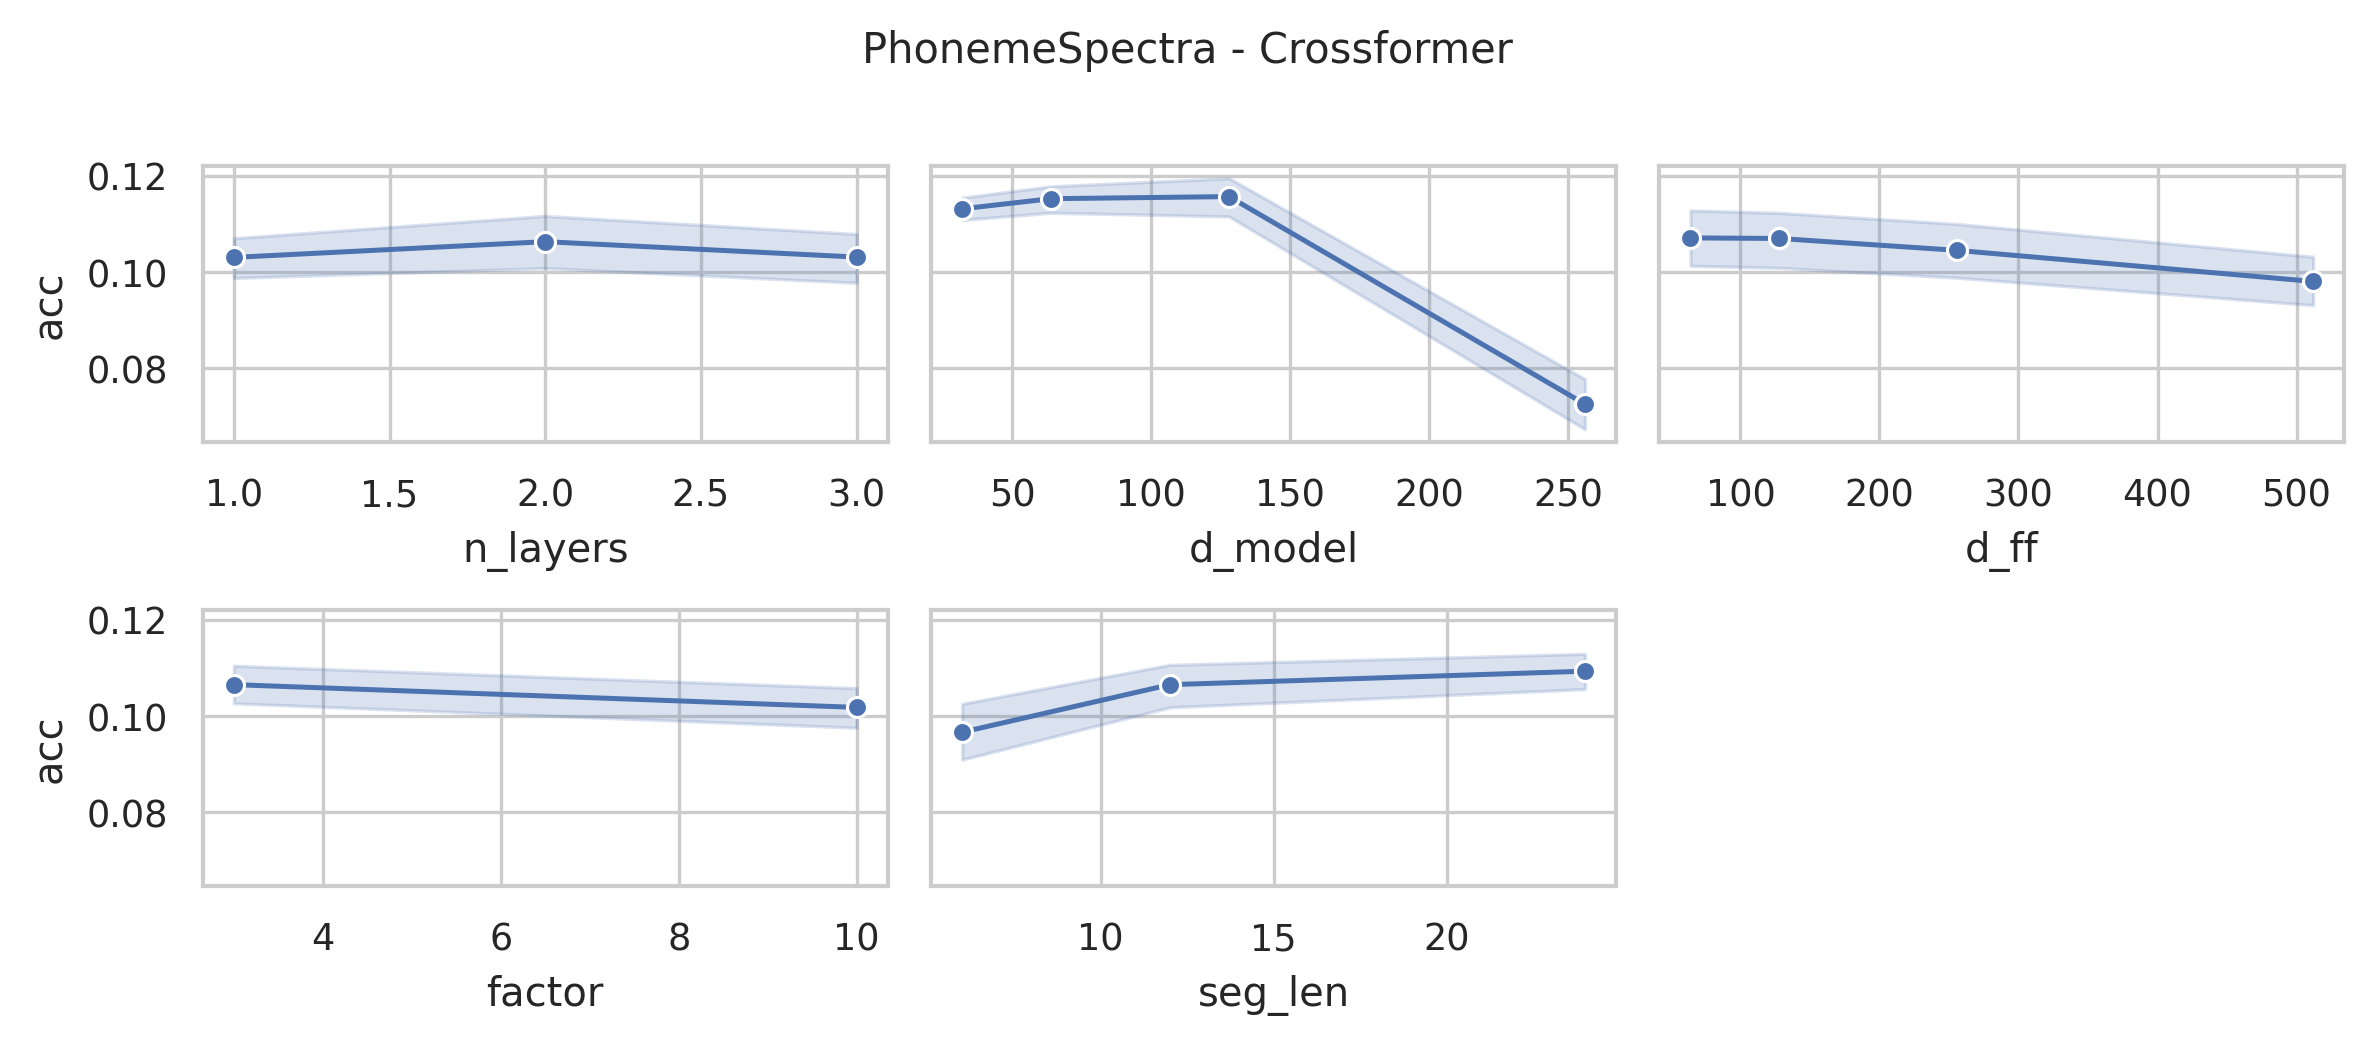

Data behind this chart, as committed beside it:
data_name, model, seq_len, n_layers, d_model, n_heads, d_ff, factor, seg_len, acc, model_params, model_size (MB)
PhonemeSpectra, Crossformer, 217, 3, 256, 4, 512, 10, 24, 0.07337, 11504519, 48.92
PhonemeSpectra, Crossformer, 217, 3, 256, 4, 512, 10, 12, 0.06412, 11775063, 49.95
PhonemeSpectra, Crossformer, 217, 3, 256, 4, 512, 10, 6, 0.07933, 12449087, 52.52
PhonemeSpectra, Crossformer, 217, 3, 256, 4, 512, 3, 24, 0.07098, 11472263, 48.8
PhonemeSpectra, Crossformer, 217, 3, 256, 4, 512, 3, 12, 0.07038, 11714135, 49.72
PhonemeSpectra, Crossformer, 217, 3, 256, 4, 512, 3, 6, 0.04623, 12330815, 52.07
PhonemeSpectra, Crossformer, 217, 3, 256, 4, 256, 10, 24, 0.0677, 9665927, 41.91
PhonemeSpectra, Crossformer, 217, 3, 256, 4, 256, 10, 12, 0.07367, 9936471, 42.94
PhonemeSpectra, Crossformer, 217, 3, 256, 4, 256, 10, 6, 0.05368, 10610495, 45.51
PhonemeSpectra, Crossformer, 217, 3, 256, 4, 256, 3, 24, 0.06293, 9633671, 41.78
PhonemeSpectra, Crossformer, 217, 3, 256, 4, 256, 3, 12, 0.08679, 9875543, 42.71
PhonemeSpectra, Crossformer, 217, 3, 256, 4, 256, 3, 6, 0.07545, 10492223, 45.06
PhonemeSpectra, Crossformer, 217, 3, 256, 4, 128, 10, 24, 0.0686, 8746631, 38.4
PhonemeSpectra, Crossformer, 217, 3, 256, 4, 128, 10, 12, 0.08738, 9017175, 39.43
PhonemeSpectra, Crossformer, 217, 3, 256, 4, 128, 10, 6, 0.06502, 9691199, 42.0
PhonemeSpectra, Crossformer, 217, 3, 256, 4, 128, 3, 24, 0.07516, 8714375, 38.28
PhonemeSpectra, Crossformer, 217, 3, 256, 4, 128, 3, 12, 0.07068, 8956247, 39.2
PhonemeSpectra, Crossformer, 217, 3, 256, 4, 128, 3, 6, 0.08321, 9572927, 41.55
PhonemeSpectra, Crossformer, 217, 3, 256, 4, 64, 10, 24, 0.08142, 8286983, 36.65
PhonemeSpectra, Crossformer, 217, 3, 256, 4, 64, 10, 12, 0.07754, 8557527, 37.68
PhonemeSpectra, Crossformer, 217, 3, 256, 4, 64, 10, 6, 0.02565, 9231551, 40.25
PhonemeSpectra, Crossformer, 217, 3, 256, 4, 64, 3, 24, 0.0847, 8254727, 36.52
PhonemeSpectra, Crossformer, 217, 3, 256, 4, 64, 3, 12, 0.06949, 8496599, 37.44
PhonemeSpectra, Crossformer, 217, 3, 256, 4, 64, 3, 6, 0.02833, 9113279, 39.8
PhonemeSpectra, Crossformer, 217, 3, 128, 4, 512, 10, 24, 0.09007, 3920903, 17.55
PhonemeSpectra, Crossformer, 217, 3, 128, 4, 512, 10, 12, 0.09395, 4056151, 18.06
PhonemeSpectra, Crossformer, 217, 3, 128, 4, 512, 10, 6, 0.1041, 4393151, 19.35
PhonemeSpectra, Crossformer, 217, 3, 128, 4, 512, 3, 24, 0.08679, 3904775, 17.49
PhonemeSpectra, Crossformer, 217, 3, 128, 4, 512, 3, 12, 0.09007, 4025687, 17.95
PhonemeSpectra, Crossformer, 217, 3, 128, 4, 512, 3, 6, 0.09872, 4334015, 19.12
PhonemeSpectra, Crossformer, 217, 3, 128, 4, 256, 10, 24, 0.09574, 2999815, 14.03
PhonemeSpectra, Crossformer, 217, 3, 128, 4, 256, 10, 12, 0.09872, 3135063, 14.55
PhonemeSpectra, Crossformer, 217, 3, 128, 4, 256, 10, 6, 0.1205, 3472063, 15.84
PhonemeSpectra, Crossformer, 217, 3, 128, 4, 256, 3, 24, 0.09544, 2983687, 13.97
PhonemeSpectra, Crossformer, 217, 3, 128, 4, 256, 3, 12, 0.09305, 3104599, 14.43
PhonemeSpectra, Crossformer, 217, 3, 128, 4, 256, 3, 6, 0.1426, 3412927, 15.61
PhonemeSpectra, Crossformer, 217, 3, 128, 4, 128, 10, 24, 0.1026, 2539271, 12.28
PhonemeSpectra, Crossformer, 217, 3, 128, 4, 128, 10, 12, 0.1109, 2674519, 12.79
PhonemeSpectra, Crossformer, 217, 3, 128, 4, 128, 10, 6, 0.1303, 3011519, 14.08
PhonemeSpectra, Crossformer, 217, 3, 128, 4, 128, 3, 24, 0.1044, 2523143, 12.22
PhonemeSpectra, Crossformer, 217, 3, 128, 4, 128, 3, 12, 0.1062, 2644055, 12.68
PhonemeSpectra, Crossformer, 217, 3, 128, 4, 128, 3, 6, 0.1271, 2952383, 13.85
PhonemeSpectra, Crossformer, 217, 3, 128, 4, 64, 10, 24, 0.1172, 2308999, 11.4
PhonemeSpectra, Crossformer, 217, 3, 128, 4, 64, 10, 12, 0.1214, 2444247, 11.91
PhonemeSpectra, Crossformer, 217, 3, 128, 4, 64, 10, 6, 0.1232, 2781247, 13.2
PhonemeSpectra, Crossformer, 217, 3, 128, 4, 64, 3, 24, 0.1074, 2292871, 11.34
PhonemeSpectra, Crossformer, 217, 3, 128, 4, 64, 3, 12, 0.1417, 2413783, 11.8
PhonemeSpectra, Crossformer, 217, 3, 128, 4, 64, 3, 6, 0.1285, 2722111, 12.97
PhonemeSpectra, Crossformer, 217, 3, 64, 4, 512, 10, 24, 0.06293, 1505351, 7.11
PhonemeSpectra, Crossformer, 217, 3, 64, 4, 512, 10, 12, 0.1032, 1572951, 7.37
PhonemeSpectra, Crossformer, 217, 3, 64, 4, 512, 10, 6, 0.1014, 1741439, 8.01
PhonemeSpectra, Crossformer, 217, 3, 64, 4, 512, 3, 24, 0.1118, 1497287, 7.08
PhonemeSpectra, Crossformer, 217, 3, 64, 4, 512, 3, 12, 0.1127, 1557719, 7.31
PhonemeSpectra, Crossformer, 217, 3, 64, 4, 512, 3, 6, 0.1092, 1711871, 7.9
PhonemeSpectra, Crossformer, 217, 3, 64, 4, 256, 10, 24, 0.1166, 1043015, 5.35
PhonemeSpectra, Crossformer, 217, 3, 64, 4, 256, 10, 12, 0.1229, 1110615, 5.61
PhonemeSpectra, Crossformer, 217, 3, 64, 4, 256, 10, 6, 0.13, 1279103, 6.25
PhonemeSpectra, Crossformer, 217, 3, 64, 4, 256, 3, 24, 0.1163, 1034951, 5.32
PhonemeSpectra, Crossformer, 217, 3, 64, 4, 256, 3, 12, 0.122, 1095383, 5.55
PhonemeSpectra, Crossformer, 217, 3, 64, 4, 256, 3, 6, 0.1265, 1249535, 6.14
... 228 more rows
